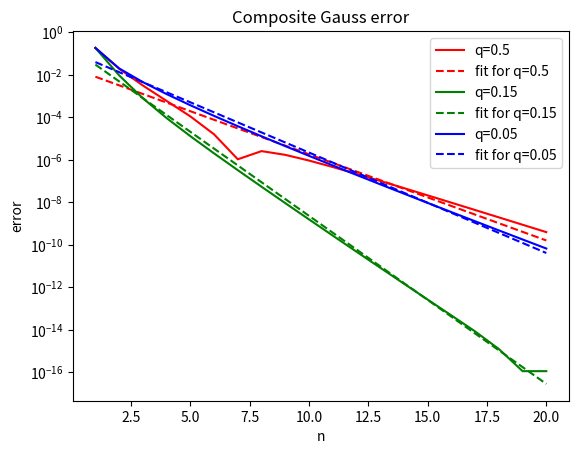

Write the Python code that produced this figure.
import numpy as np
import matplotlib.pyplot as plt


def composite_gauss(n, L, q, f):
    x, w = np.polynomial.legendre.leggauss(n)
    # get intervals
    subintervals = [0]
    for i in range(1, L + 1):
        subintervals.append(q ** (L - i))
    Q = 0
    for i in range(L):
        a = subintervals[i]
        b = subintervals[i + 1]
        # [-1, 1] -> [a, b]
        x_scaled = 0.5 * (x + 1) * (b - a) + a
        w_scaled = 0.5 * w * (b - a)
        for i in range(len(x_scaled)):
            Q += w_scaled[i] * f(x_scaled[i])

    return Q


for m in [0, 1, 2]:
    print(composite_gauss(20, 20, 1, lambda x: x ** m))


def func(x):
    return x ** 0.1 * np.log(x)


exact = -1 / (1.1 ** 2)

quadrature_error = []
qs = [0.5, 0.15, 0.05]
ns = list(range(1, 21))
color = ["r", "g", "b"]

for (q, c) in zip(qs, color):
    error_q = []
    for n in ns:
        error_q.append(abs(composite_gauss(n, n, q, func) - exact))
    quadrature_error.append(error_q)
    plt.semilogy(ns, error_q, color=c, label="q=" + str(q))
    poly = np.polyfit(ns, np.log(error_q), 1)
    plt.semilogy(ns, np.exp([np.polyval(poly, n) for n in ns]), linestyle="--", color=c, label="fit for q=" + str(q))

# q=0.15 is the best choice
plt.title("Composite Gauss error")
plt.xlabel("n")
plt.ylabel("error")
plt.legend()
plt.show()
